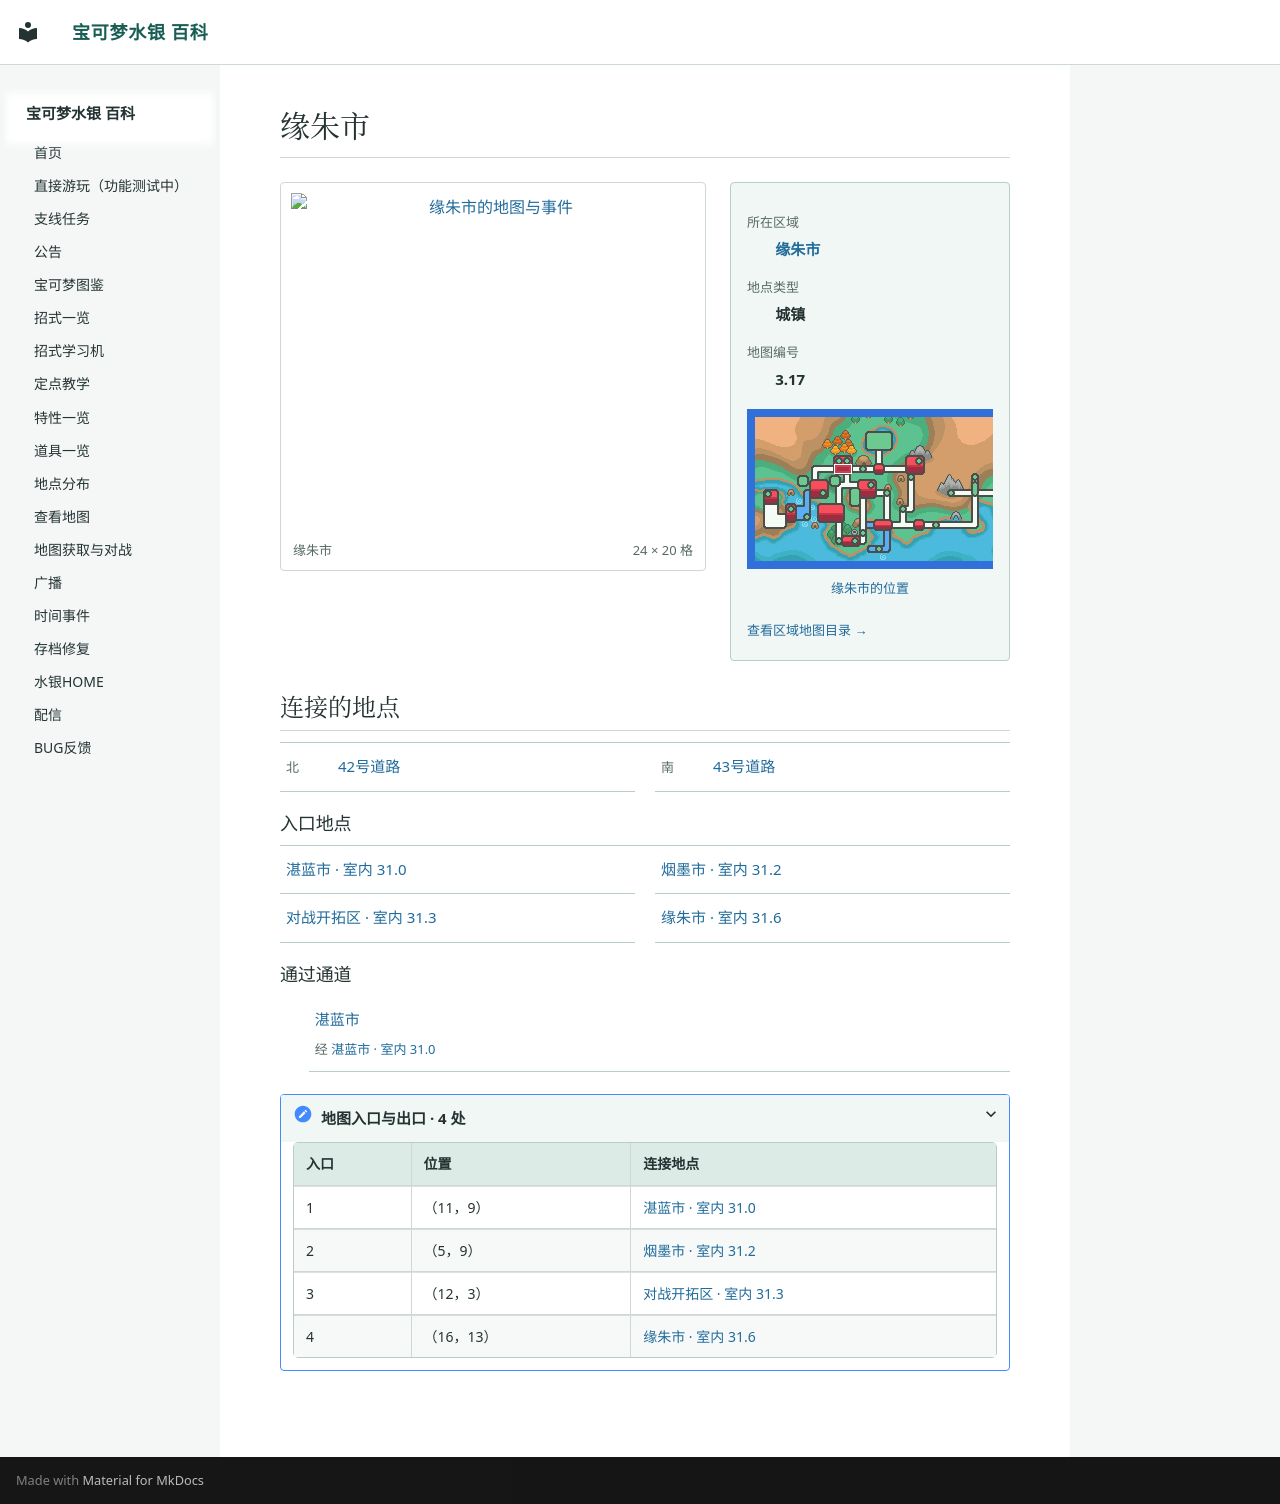

repository: Sum-Light/azoth-wiki · page: locations/map_3_17/index.html · generator: mkdocs

# 缘朱市

<!-- location-atlas:start -->

<div class="loc-profile" data-location-map="3.17">
<div class="loc-profile-layout">
<div class="loc-main-map">
<a class="loc-image-link" href="../../locations/atlas/maps/map_3_17.png" target="_blank" rel="noopener">
<img src="../../locations/atlas/maps/map_3_17.png" alt="缘朱市的地图与事件" loading="lazy" width="384" height="320"></a>
<div class="loc-map-caption"><span>缘朱市</span><span>24 × 20 格</span></div>
</div>
<aside class="loc-facts">
<dl><dt>所在区域</dt><dd><a href="../atlas/?sec=148">缘朱市</a></dd><dt>地点类型</dt><dd>城镇</dd><dt>地图编号</dt><dd>3.17</dd></dl>
<a class="loc-world-preview" href="../atlas/?sec=148" aria-label="缘朱市在大地图上的位置">
<span class="loc-world-canvas"><img src="../worldmap.png" alt="世界地图" loading="lazy">
<span class="loc-world-mark" style="left:20.2990%;top:21.8375%;width:3.1258%;height:3.1250%"></span>
</span></a>
<a class="loc-world-label" href="../atlas/?sec=148">缘朱市的位置</a>
<a class="loc-atlas-return" href="../atlas/?sec=148">查看区域地图目录 &rarr;</a>
</aside>
</div>
<h2 id="map-connections">连接的地点</h2>
<nav class="loc-neighbors" aria-label="相邻地点">
<div><span class="loc-direction">北</span><a href="../map_3_62/">42号道路</a></div>
<div><span class="loc-direction">南</span><a href="../map_3_63/">43号道路</a></div>
</nav>
<h3>入口地点</h3>
<nav class="loc-neighbors" aria-label="出入口连接地点">
<div><a href="../map_31_0/">湛蓝市 · 室内 31.0</a></div>
<div><a href="../map_31_2/">烟墨市 · 室内 31.2</a></div>
<div><a href="../map_31_3/">对战开拓区 · 室内 31.3</a></div>
<div><a href="../map_31_6/">缘朱市 · 室内 31.6</a></div>
</nav>
<h3>通过通道</h3>
<ul class="loc-passages">
<li><a href="../map_3_73/">湛蓝市</a><span>经 <a href="../map_31_0/">湛蓝市 · 室内 31.0</a></span></li>
</ul>
<details class="loc-entrances"><summary>地图入口与出口 · 4 处</summary>
<div class="loc-table-scroll"><table><thead><tr><th>入口</th><th>位置</th><th>连接地点</th></tr></thead><tbody>
<tr><td>1</td><td>（11，9）</td><td><a href="../map_31_0/">湛蓝市 · 室内 31.0</a></td></tr>
<tr><td>2</td><td>（5，9）</td><td><a href="../map_31_2/">烟墨市 · 室内 31.2</a></td></tr>
<tr><td>3</td><td>（12，3）</td><td><a href="../map_31_3/">对战开拓区 · 室内 31.3</a></td></tr>
<tr><td>4</td><td>（16，13）</td><td><a href="../map_31_6/">缘朱市 · 室内 31.6</a></td></tr>
</tbody></table></div></details>
</div>

<!-- location-atlas:end -->
